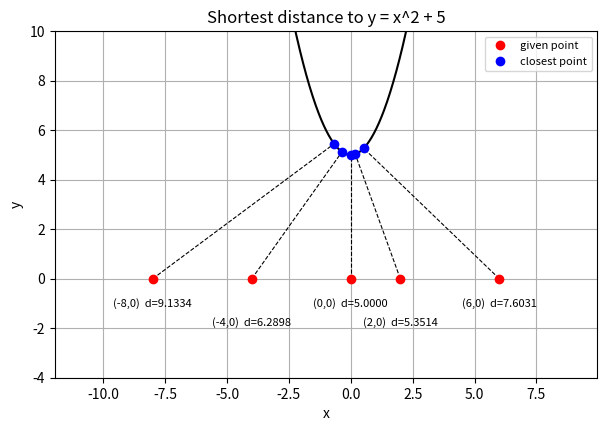

Here is the Python script that generated this plot: (Note: this script raises an exception after producing the figure.)
"""
SYDE 572 Assignment 1 - Part 1
Shortest distance from a point (x0, y0) to a curve y = f(x).

Square root is increasing, so minimizing the distance is the same as
minimizing the squared distance:
    D(x)  = (x - x0)^2 + (f(x) - y0)^2
    D'(x) = 2(x - x0) + 2(f(x) - y0)*f'(x)
    D''(x)= 2 + 2*f'(x)^2 + 2*(f(x) - y0)*f''(x)
"""

import math
import matplotlib
matplotlib.use("Agg")
import matplotlib.pyplot as plt
import numpy as np


def dist_sq(x, x0, y0, f):
    return (x - x0) ** 2 + (f(x) - y0) ** 2


def d1(x, x0, y0, f, df):
    return 2 * (x - x0) + 2 * (f(x) - y0) * df(x)


def d2(x, x0, y0, f, df, ddf):
    return 2 + 2 * df(x) ** 2 + 2 * (f(x) - y0) * ddf(x)


# ----- Algorithm A: Newton-Raphson on D'(x) = 0 -----

def newton(x0, y0, f, df, ddf, guess=0.0, tol=1e-7, max_iter=100):
    x = guess
    xs = [x]
    for i in range(max_iter):
        g = d1(x, x0, y0, f, df)
        h = d2(x, x0, y0, f, df, ddf)
        if h == 0:
            print("D'' is zero, stopping")
            break
        new_x = x - g / h
        xs.append(new_x)
        if abs(new_x - x) < tol:
            x = new_x
            break
        x = new_x
    return math.sqrt(dist_sq(x, x0, y0, f)), x, xs


# --------- Algorithm B: golden section search on D(x) ---------------

PHI = (1 + math.sqrt(5)) / 2
R = 2 - PHI   # 0.381966

def golden(x0, y0, f, a, b, tol=1e-7):
    x1 = a + R * (b - a)
    x2 = b - R * (b - a)
    f1 = dist_sq(x1, x0, y0, f)
    f2 = dist_sq(x2, x0, y0, f)
    brackets = [(a, b, x1, x2)]

    while abs(b - a) > tol:
        if f1 < f2:
            # minimum must be left of x2
            b = x2
            x2, f2 = x1, f1
            x1 = a + R * (b - a)
            f1 = dist_sq(x1, x0, y0, f)
        else:
            a = x1
            x1, f1 = x2, f2
            x2 = b - R * (b - a)
            f2 = dist_sq(x2, x0, y0, f)
        brackets.append((a, b, x1, x2))

    best = (a + b) / 2
    return math.sqrt(dist_sq(best, x0, y0, f)), best, brackets


def parabola(a, b, c):
    """Returns f, f', f'' for y = a x^2 + b x + c."""
    f = lambda x: a * x ** 2 + b * x + c
    df = lambda x: 2 * a * x + b
    ddf = lambda x: 2 * a
    return f, df, ddf


# =====================================================

if __name__ == "__main__":

    f, df, ddf = parabola(1, 0, 5)
    points = [(0, 0), (-4, 0), (-8, 0), (2, 0), (6, 0)]

    # D'(0) = -2*x0 and D'(x0) has the same sign as x0, so the minimum is
    # always between 0 and x0. That is the bracket for golden section.
    def bracket(x0):
        if x0 == 0:
            return -1.0, 1.0
        return min(x0, 0.0), max(x0, 0.0)

    print("y = x^2 + 5")
    print(f"{'point':>10} {'x newton':>12} {'d newton':>12} {'it':>4} "
          f"{'x golden':>12} {'d golden':>12} {'it':>4}")

    results = []
    for (x0, y0) in points:
        dn, xn, xs = newton(x0, y0, f, df, ddf, guess=0.0)
        a, b = bracket(x0)
        dg, xg, br = golden(x0, y0, f, a, b)
        results.append(dict(pt=(x0, y0), xn=xn, dn=dn, xs=xs,
                            xg=xg, dg=dg, br=br, bracket=(a, b)))
        print(f"{str((x0,y0)):>10} {xn:12.7f} {dn:12.7f} {len(xs)-1:4d} "
              f"{xg:12.7f} {dg:12.7f} {len(br)-1:4d}")

    print("\nNewton iterations for (-4, 0), starting at x = 0")
    print(f"{'k':>3} {'x_k':>14} {'D1':>14} {'D2':>12}")
    for k, x in enumerate(results[1]["xs"]):
        print(f"{k:3d} {x:14.9f} {d1(x,-4,0,f,df):14.9f} {d2(x,-4,0,f,df,ddf):12.6f}")

    print("\nGolden section brackets for (-4, 0), first 6")
    print(f"{'k':>3} {'a':>11} {'b':>11} {'x1':>11} {'x2':>11} {'b-a':>11}")
    for k, (a, b, x1, x2) in enumerate(results[1]["br"][:6]):
        print(f"{k:3d} {a:11.6f} {b:11.6f} {x1:11.6f} {x2:11.6f} {b-a:11.6f}")

    # plot 1: the five shortest distances
    plt.figure(figsize=(7, 4.5))
    xx = np.linspace(-2.5, 2.5, 200)
    plt.plot(xx, f(xx), 'k-')
    for i, r in enumerate(results):
        x0, y0 = r["pt"]
        plt.plot([x0, r["xn"]], [y0, f(r["xn"])], 'k--', lw=0.8)
        plt.plot(x0, y0, 'ro')
        plt.plot(r["xn"], f(r["xn"]), 'bo')
        # stagger the labels or (0,0) and (2,0) sit on top of each other
        dy = -20 if i % 2 == 0 else -34
        plt.annotate(f"({x0},{y0})  d={r['dn']:.4f}", (x0, y0),
                     textcoords="offset points", xytext=(0, dy), ha='center',
                     fontsize=8)
    plt.plot([], [], 'ro', label='given point')
    plt.plot([], [], 'bo', label='closest point')
    plt.xlabel('x'); plt.ylabel('y')
    plt.title('Shortest distance to y = x^2 + 5')
    plt.legend(fontsize=8); plt.grid(True)
    plt.axis('equal'); plt.ylim(-4, 10)
    plt.savefig('../media/p1_overview.png', dpi=120, bbox_inches='tight')
    plt.close()

    # ------- plot 2: Newton steps -------
    fig, axes = plt.subplots(2, 5, figsize=(15, 6))
    for j, r in enumerate(results):
        x0, y0 = r["pt"]
        xs = r["xs"]

        # top row: D'(x) with the iterates on it
        ax = axes[0][j]
        lo = min(min(xs), r["xn"]) - 0.3
        hi = max(max(xs), r["xn"]) + 0.3
        gx = np.linspace(lo, hi, 200)
        ax.plot(gx, [d1(t, x0, y0, f, df) for t in gx], 'k-')
        ax.axhline(0, color='k', lw=0.6)
        ax.plot(xs, [d1(t, x0, y0, f, df) for t in xs], 'bo', ms=5)
        for k in range(min(2, len(xs))):
            ax.annotate(f"x{k}", (xs[k], 0), textcoords="offset points",
                        xytext=(0, 8), ha='center', fontsize=8)
        ax.set_title(f"D'(x), point ({x0},{y0})", fontsize=9)
        ax.set_xlabel('x'); ax.grid(True)

        # bottom row: the same iterates on the curve
        ax = axes[1][j]
        gx = np.linspace(min(x0, r["xn"]) - 1, max(x0, r["xn"]) + 1, 200)
        ax.plot(gx, f(gx), 'k-')
        for x in xs:
            ax.plot([x0, x], [y0, f(x)], 'k--', lw=0.6)
        ax.plot(xs, f(np.array(xs)), 'bo', ms=5)
        ax.plot(x0, y0, 'ro', ms=6)
        ax.set_title(f"y = x^2 + 5, d = {r['dn']:.6f}", fontsize=9)
        ax.set_xlabel('x'); ax.grid(True)
    fig.suptitle('Newton-Raphson steps, start x = 0')
    plt.tight_layout()
    plt.savefig('../media/p1_newton.png', dpi=110, bbox_inches='tight')
    plt.close()

    # plot 3: golden section brackets
    plt.figure(figsize=(7, 4.5))
    r = results[1]              # point (-4, 0)
    a0, b0 = r["bracket"]
    gx = np.linspace(a0, b0, 200)
    plt.plot(gx, [dist_sq(t, -4, 0, f) for t in gx], 'k-')
    plt.plot(r["xg"], r["dg"] ** 2, 'ro', ms=7, label='minimum')
    for k, (a, b, x1, x2) in enumerate(r["br"][:8]):
        plt.plot([a, b], [400 - 30 * k, 400 - 30 * k], color='0.6', lw=4,
                 solid_capstyle='butt')
        plt.plot([x1, x2], [400 - 30 * k, 400 - 30 * k], 'bo', ms=4)
    plt.plot([], [], color='0.6', lw=4, label='bracket [a, b]')
    plt.plot([], [], 'bo', ms=4, label='x1 and x2')
    plt.xlabel('x'); plt.ylabel('D(x)')
    plt.title('Golden section on D(x), point (-4, 0), y = x^2 + 5')
    plt.legend(fontsize=8); plt.grid(True)
    plt.savefig('../media/p1_golden.png', dpi=120, bbox_inches='tight')
    plt.close()

    # ---------- other parabolas ----------
    print("\nOther parabolas and points")
    others = [(0.5, -2, 1, 3, -2, 0.0),
              (0.5, -2, 1, -1, 4, 0.0),
              (-2, 4, 0, 4, 1, 2.0),
              (1, -1, 2, 2, 0, 1.0)]
    print(f"{'curve':>22} {'point':>10} {'x newton':>11} {'d newton':>11} {'d golden':>11}")
    fig, axes = plt.subplots(1, 4, figsize=(14, 3.6))
    for ax, (a, b, c, px, py, guess) in zip(axes, others):
        ff, dff, ddff = parabola(a, b, c)
        dn, xn, xs = newton(px, py, ff, dff, ddff, guess=guess)
        dg, xg, br = golden(px, py, ff, -10, 10)
        name = f"y = {a}x^2 + {b}x + {c}"
        print(f"{name:>22} {str((px,py)):>10} {xn:11.7f} {dn:11.7f} {dg:11.7f}")

        gx = np.linspace(min(px, xn) - 3, max(px, xn) + 3, 300)
        ax.plot(gx, ff(gx), 'k-')
        ax.plot([px, xn], [py, ff(xn)], 'k--', lw=0.8)
        ax.plot(xs, ff(np.array(xs)), 'bo', ms=5)
        ax.plot(px, py, 'ro', ms=6)
        ax.set_title(f"{name}\npoint ({px},{py}), d = {dn:.5f}", fontsize=9)
        ax.set_xlabel('x'); ax.grid(True)
        # fix the window, or an early iterate that lands far away stretches it
        ax.set_xlim(min(px, xn) - 2.5, max(px, xn) + 2.5)
        ax.set_ylim(min(py, ff(xn)) - 2.5, max(py, ff(xn)) + 2.5)
    plt.tight_layout()
    plt.savefig('../media/p1_other.png', dpi=110, bbox_inches='tight')
    plt.close()

    # non-polynomial functions. Only f, f' and f'' change, the two
    # methods stay exactly the same.
    print("\nNon-polynomial functions")
    cases = [
        ("y = e^x", lambda x: np.exp(x), lambda x: np.exp(x), lambda x: np.exp(x),
         (2, 1), 0.0, (-3, 3)),
        ("y = ln(x)", lambda x: np.log(x), lambda x: 1 / x, lambda x: -1 / x ** 2,
         (0, 2), 1.0, (0.05, 5)),
        ("y = 1/x", lambda x: 1 / x, lambda x: -1 / x ** 2, lambda x: 2 / x ** 3,
         (3, 1), 1.0, (0.2, 6)),
        ("y = sqrt(x)", lambda x: np.sqrt(x), lambda x: 0.5 / np.sqrt(x),
         lambda x: -0.25 * x ** -1.5, (4, 0), 1.0, (0.01, 8)),
    ]
    print(f"{'curve':>20} {'point':>9} {'x newton':>11} {'d newton':>11} "
          f"{'d golden':>11}")
    fig, axes = plt.subplots(1, 4, figsize=(14, 3.6))
    for ax, (name, ff, dff, ddff, (px, py), guess, (ga, gb)) in zip(axes, cases):
        dn, xn, xs = newton(px, py, ff, dff, ddff, guess=guess)
        dg, xg, br = golden(px, py, ff, ga, gb)
        print(f"{name:>20} {str((px,py)):>9} {xn:11.6f} {dn:11.7f} {dg:11.7f}")

        gx = np.linspace(ga, gb, 300)
        ax.plot(gx, ff(gx), 'k-')
        ax.plot([px, xn], [py, ff(xn)], 'k--', lw=0.8)
        ax.plot(xs, [ff(x) for x in xs], 'bo', ms=5)
        ax.plot(px, py, 'ro', ms=6)
        ax.set_title(f"{name}\npoint ({px},{py}), d = {dn:.5f}", fontsize=9)
        ax.set_xlabel('x'); ax.grid(True)
        ax.set_xlim(min(px, xn) - 2.5, max(px, xn) + 2.5)
        ax.set_ylim(min(py, ff(xn)) - 2.5, max(py, ff(xn)) + 2.5)
    plt.tight_layout()
    plt.savefig('../media/p1_nonpoly.png', dpi=110, bbox_inches='tight')
    plt.close()

    print("\ndone, plots saved in ../media")
